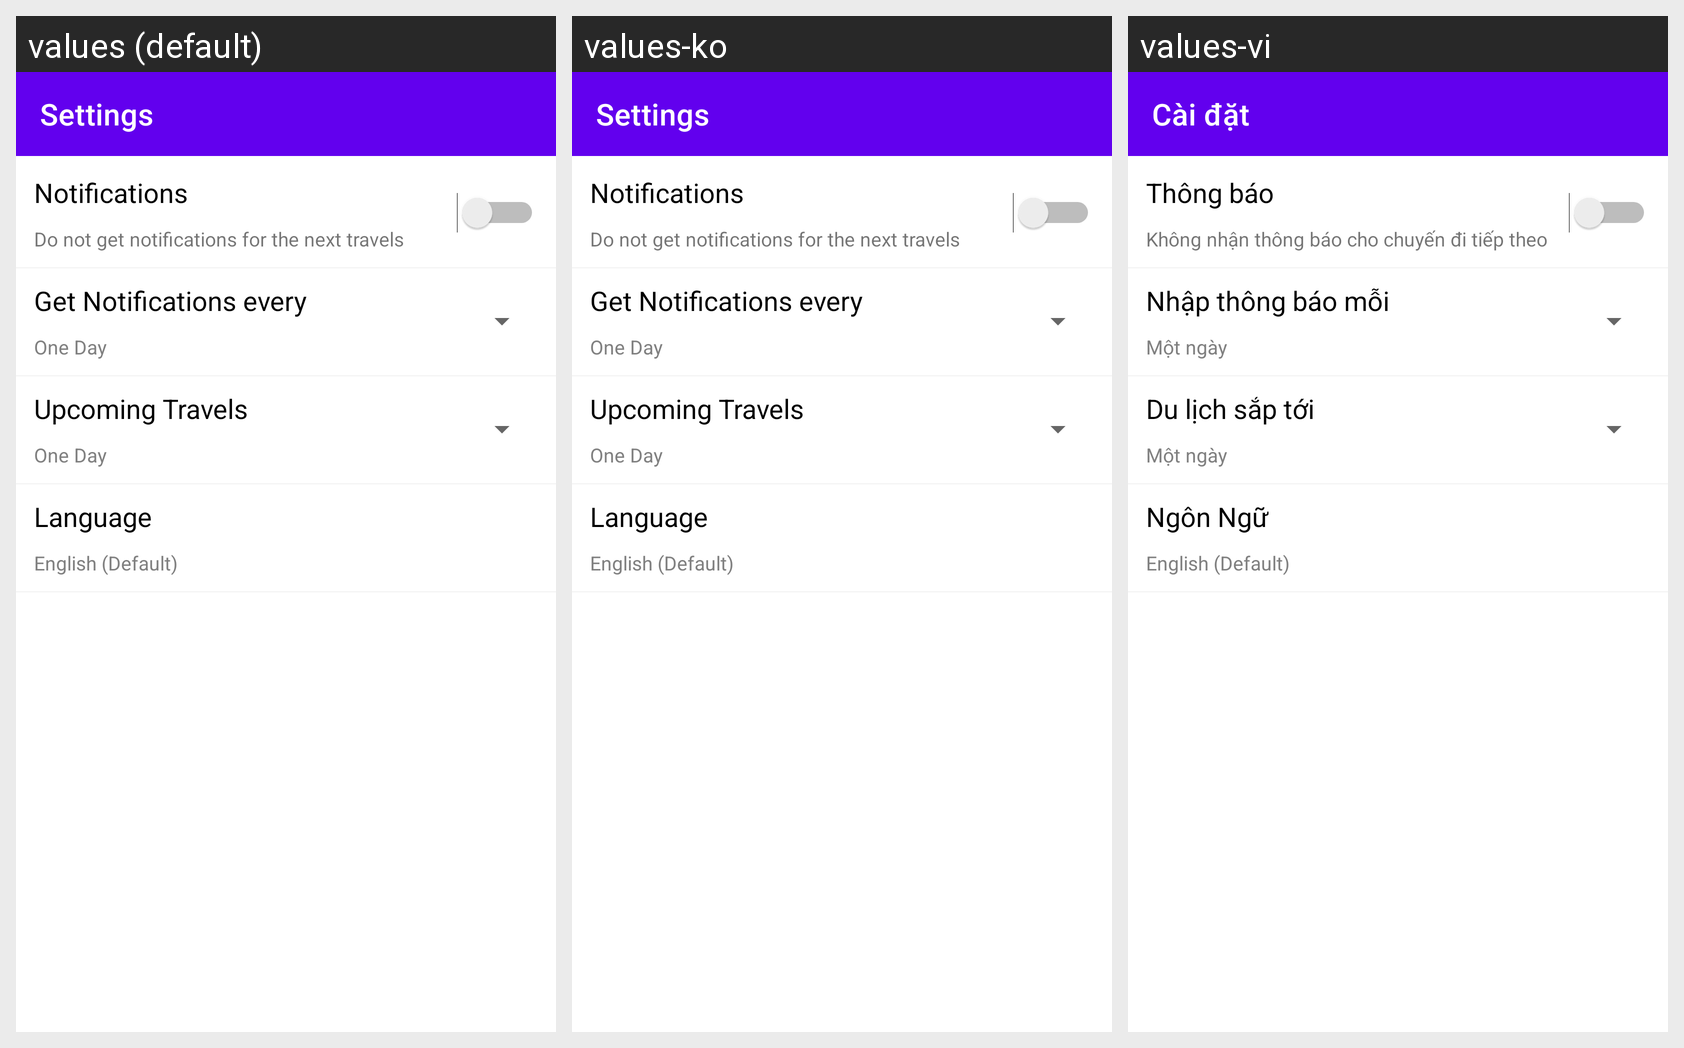

The same Android screen rendered under several of its app's locales, left to right. List the strings drawn on it with the default value and each locale's translation.
Android screen res/layout/activity_settings.xml rendered under 3 locales, left to right: values (default), values-ko, values-vi. Device: Nexus 5 (rendered at 1080×1920; each locale shown at half size, 540×960, under a caption strip naming it); theme AppTheme.
Strings drawn on this screen, with the default value and each locale's value (text and hints the layout hard-codes, and strings that could not be matched under every locale, appear in the picture but are not listed):

settings_activity_title
  values: Settings
  values-ko: Settings  [not translated; the default value is used]
  values-vi: Cài đặt

settings_notifications
  values: Notifications
  values-ko: Notifications  [not translated; the default value is used]
  values-vi: Thông báo

do_not_get_notifications_for_the_next_travels
  values: Do not get notifications for the next travels
  values-ko: Do not get notifications for the next travels  [not translated; the default value is used]
  values-vi: Không nhận thông báo cho chuyến đi tiếp theo

get_notifications_every
  values: Get Notifications every
  values-ko: Get Notifications every  [not translated; the default value is used]
  values-vi: Nhập thông báo mỗi

one_day
  values: One Day
  values-ko: One Day  [not translated; the default value is used]
  values-vi: Một ngày

settings_up_coming_travels
  values: Upcoming Travels
  values-ko: Upcoming Travels  [not translated; the default value is used]
  values-vi: Du lịch sắp tới

language
  values: Language
  values-ko: Language  [not translated; the default value is used]
  values-vi: Ngôn Ngữ

english_default
  values: English (Default)
  values-ko: English (Default)  [not translated; the default value is used]
  values-vi: English (Default)
